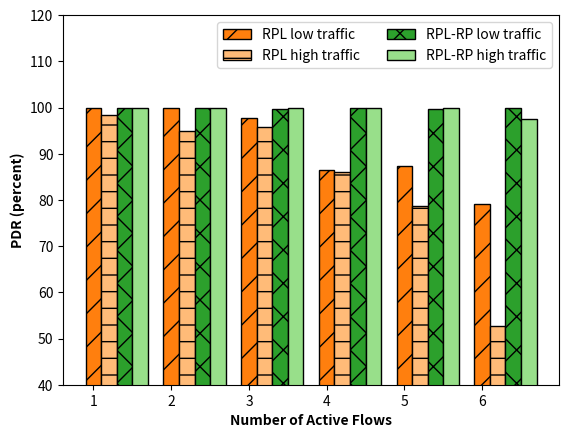

This chart was generated by the following Python code:
from __future__ import division
import matplotlib.pyplot as plt


s2=[248,394, 438, 378, 397,  264,  573,  315, 1723] #RP-1000
r2=[248, 394, 437,  378, 396,  264, 571, 315, 1721]

s3=[ 57, 115, 171,  225,  284,  330,  348,  572, 1348] #RP-500
r3=[57, 115,  171, 225,  284,  322,  342, 569, 1314]

# s1=[29, 58, 82, 104,  119, 150, 171,  156,  995]
# r1=[29, 58, 81, 97,  113, 142, 169, 152, 968]


# s1=[59, 118,  176, 468, 1, 519, 6, 128, 123]
# r1=[59, 118,  175, 468, 1, 454, 6, 78, 30]

s1=[59,  100, 96, 245, 94, 112, 949] #RPL-500
r1=[58,  95, 92, 211, 74, 59,  479]

s4=[29,  59, 87, 104,110, 125, 197, 319] #RPL 1000
r4=[29,  59, 85, 90,  96, 99, 149,  185]


rpl1=[]
rpl500=[]
proj500=[]
proj1=[]


barWidth=0.2
end=6
x=range(end)
x1 = [1+i  for i in range(end)]
x2 = [1+i + barWidth for i in range(end)]
x3 = [1+i + barWidth*2 for i in range(end)]
x4 = [1+i + barWidth*3 for i in range(end)]

for i in x:
    rpl500.append(r1[i]/s1[i]*100)
    rpl1.append(r4[i]/s4[i]*100)
    proj1.append(r2[i]/s2[i]*100)
    proj500.append(r3[i]/s3[i]*100)

colors = iter([plt.cm.tab20(i) for i in range(20)])
next(colors)
next(colors)


plt.ylabel('PDR (percent)', fontweight ='bold') 
plt.xlabel('Number of Active Flows', fontweight ='bold') 
plt.bar(x1, rpl1,label='RPL low traffic',width=barWidth,color=[next(colors)],edgecolor='black',hatch = '/')


plt.bar(x2, rpl500,label='RPL high traffic',width=barWidth,color=[next(colors)],edgecolor='black',hatch = '-')



plt.bar(x3, proj1,label='RPL-RP low traffic',width=barWidth,color=[next(colors)],edgecolor='black',hatch = 'x')


plt.bar(x4, proj500,label='RPL-RP high traffic',width=barWidth,color=[next(colors)],edgecolor='black')


plt.gca().set_ylim([40,120])
plt.legend(ncol=2)

plt.show()